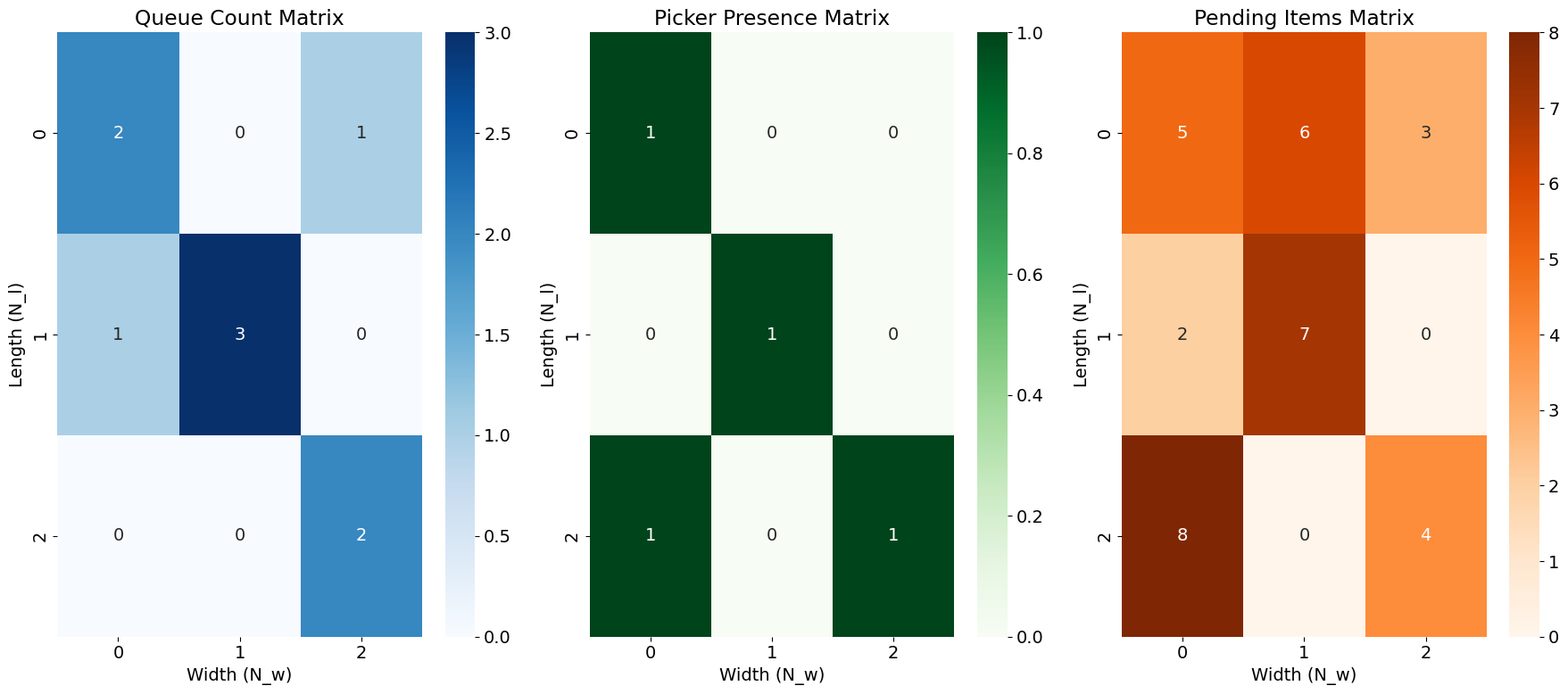

Write Python code to recreate this figure.
import numpy as np
import matplotlib.pyplot as plt
import seaborn as sns
# 创建多图PDF
from matplotlib.backends.backend_pdf import PdfPages

# 设置全局字体为Times New Roman
plt.rcParams['font.family'] = 'Times New Roman'

# 设置全局字体大小为14
plt.rcParams.update({'font.size': 14})

# 初始化矩阵大小
N_w, N_l = 3, 3

# 机器人当前排队数量矩阵
queue_count_matrix = np.array([
    [2, 0, 1],
    [1, 3, 0],
    [0, 0, 2]
])

# 是否有拣货员矩阵
picker_presence_matrix = np.array([
    [1, 0, 0],
    [0, 1, 0],
    [1, 0, 1]
])

# 未拣货商品数量矩阵
pending_items_matrix = np.array([
    [5, 6, 3],
    [2, 7, 0],
    [8, 0, 4]
])

# 打印矩阵
print("Queue Count Matrix:")
print(queue_count_matrix)

print("\nPicker Presence Matrix:")
print(picker_presence_matrix)

print("\nPending Items Matrix:")
print(pending_items_matrix)


# 生成热力图函数
def plot_heatmap(matrix, title, cmap="viridis"):
    plt.figure(figsize=(8, 6))
    sns.heatmap(matrix, annot=True, fmt="d", cmap=cmap, cbar=True)
    plt.title(title)
    plt.xlabel('Width (N_w)')
    plt.ylabel('Length (N_l)')
    plt.tight_layout()
    return plt.gcf()

# 创建纵向合并的热力图
fig, axes = plt.subplots(1, 3, figsize=(18, 8))

sns.heatmap(queue_count_matrix, annot=True, fmt="d", cmap="Blues", cbar=True, ax=axes[0])
axes[0].set_title("Queue Count Matrix")
axes[0].set_xlabel('Width (N_w)')
axes[0].set_ylabel('Length (N_l)')

sns.heatmap(picker_presence_matrix, annot=True, fmt="d", cmap="Greens", cbar=True, ax=axes[1])
axes[1].set_title("Picker Presence Matrix")
axes[1].set_xlabel('Width (N_w)')
axes[1].set_ylabel('Length (N_l)')

sns.heatmap(pending_items_matrix, annot=True, fmt="d", cmap="Oranges", cbar=True, ax=axes[2])
axes[2].set_title("Pending Items Matrix")
axes[2].set_xlabel('Width (N_w)')
axes[2].set_ylabel('Length (N_l)')

plt.tight_layout()

# 保存为单页PDF和SVG
with PdfPages('combined_heatmaps.pdf') as pdf:
    pdf.savefig(fig)
    plt.savefig('combined_heatmaps.svg')
    plt.close(fig)
